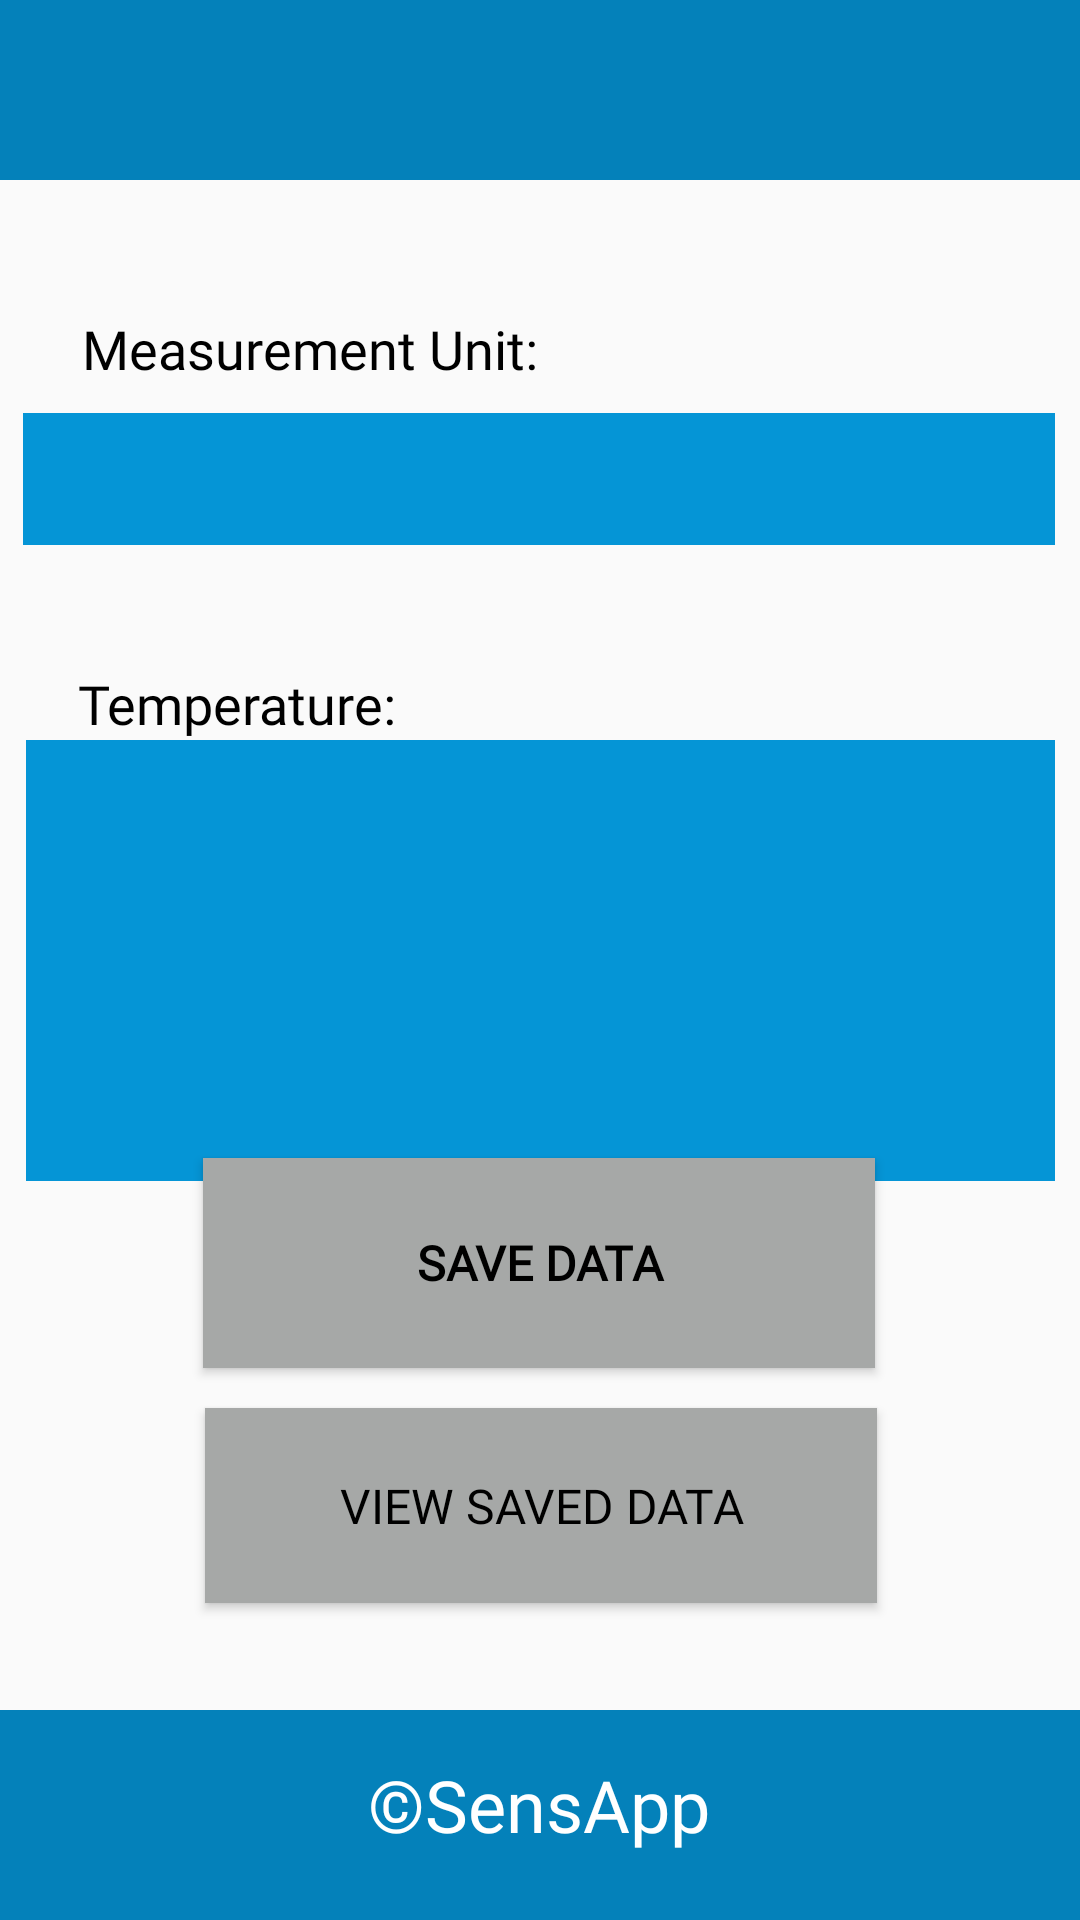

This screen was rendered from an Android layout file. Write that file and the resources it references.
<!-- AndroidManifest.xml: activity theme Theme.AppCompat.Light.NoActionBar -->
<!-- res/layout/activity_temp.xml -->
<?xml version="1.0" encoding="utf-8"?>
<androidx.constraintlayout.widget.ConstraintLayout xmlns:android="http://schemas.android.com/apk/res/android"
    xmlns:app="http://schemas.android.com/apk/res-auto"
    xmlns:tools="http://schemas.android.com/tools"
    android:id="@+id/relativeLayout"
    android:layout_width="match_parent"
    android:layout_height="match_parent"
    android:foregroundTint="#F3F3F3">

    <TextView
        android:id="@+id/textView20"
        android:layout_width="438dp"
        android:layout_height="60dp"
        android:background="#0481BA"
        app:layout_constraintBottom_toBottomOf="parent"
        app:layout_constraintEnd_toEndOf="parent"
        app:layout_constraintHorizontal_bias="0.148"
        app:layout_constraintStart_toStartOf="parent"
        app:layout_constraintTop_toTopOf="parent"
        app:layout_constraintVertical_bias="0.0" />

    <TextView
        android:id="@+id/textView21"
        android:layout_width="438dp"
        android:layout_height="70dp"
        android:background="#0481BA"
        app:layout_constraintBottom_toBottomOf="parent"
        app:layout_constraintEnd_toEndOf="parent"
        app:layout_constraintHorizontal_bias="0.111"
        app:layout_constraintStart_toStartOf="parent"
        app:layout_constraintTop_toTopOf="parent"
        app:layout_constraintVertical_bias="1.0" />

    <TextView
        android:id="@+id/TempSensorValue"
        android:layout_width="343dp"
        android:layout_height="147dp"
        android:background="#0595D6"
        android:fontFamily="@font/roboto_bold"
        android:textAlignment="center"
        android:textColor="#FFFFFF"
        android:textColorHint="#FFF9F9"
        android:textSize="30sp"
        app:layout_constraintBottom_toBottomOf="parent"
        app:layout_constraintEnd_toEndOf="parent"
        app:layout_constraintStart_toStartOf="parent"
        app:layout_constraintTop_toTopOf="parent" />

    <Button
        android:id="@+id/tempsave"
        android:layout_width="224dp"
        android:layout_height="70dp"
        android:background="#A6A8A7"
        android:fontFamily="@font/lato_black"
        android:text="@string/temp_save_btn"
        android:textColor="#000000"
        android:textSize="16sp"
        android:textStyle="bold"
        app:layout_constraintBottom_toBottomOf="parent"
        app:layout_constraintEnd_toEndOf="parent"
        app:layout_constraintHorizontal_bias="0.497"
        app:layout_constraintStart_toStartOf="parent"
        app:layout_constraintTop_toTopOf="parent"
        app:layout_constraintVertical_bias="0.677" />

    <Spinner
        android:id="@+id/tempunits"
        android:layout_width="344dp"
        android:layout_height="44dp"
        android:background="#0595D6"
        android:textAlignment="center"
        app:layout_constraintBottom_toBottomOf="parent"
        app:layout_constraintEnd_toEndOf="parent"
        app:layout_constraintHorizontal_bias="0.477"
        app:layout_constraintStart_toStartOf="parent"
        app:layout_constraintTop_toTopOf="parent"
        app:layout_constraintVertical_bias="0.231" />

    <Button
        android:id="@+id/tempsaved"
        android:layout_width="224dp"
        android:layout_height="65dp"
        android:background="#A6A8A7"
        android:fontFamily="@font/lato_black"
        android:text="@string/temp_saved_btn"
        android:textColor="#000000"
        android:textSize="16sp"
        app:layout_constraintBottom_toBottomOf="parent"
        app:layout_constraintEnd_toEndOf="parent"
        app:layout_constraintHorizontal_bias="0.502"
        app:layout_constraintStart_toStartOf="parent"
        app:layout_constraintTop_toTopOf="parent"
        app:layout_constraintVertical_bias="0.816" />

    <TextView
        android:id="@+id/textView5"
        android:layout_width="wrap_content"
        android:layout_height="wrap_content"
        android:fontFamily="@font/roboto_bold"
        android:text="Measurement Unit:"
        android:textColor="#000000"
        android:textSize="18sp"
        app:layout_constraintBottom_toBottomOf="parent"
        app:layout_constraintEnd_toEndOf="parent"
        app:layout_constraintHorizontal_bias="0.131"
        app:layout_constraintStart_toStartOf="parent"
        app:layout_constraintTop_toTopOf="parent"
        app:layout_constraintVertical_bias="0.169" />

    <TextView
        android:id="@+id/textView6"
        android:layout_width="159dp"
        android:layout_height="36dp"
        android:fontFamily="@font/roboto_bold"
        android:text="Temperature:"
        android:textColor="#000000"
        android:textSize="18sp"
        app:layout_constraintBottom_toBottomOf="parent"
        app:layout_constraintEnd_toEndOf="parent"
        app:layout_constraintHorizontal_bias="0.13"
        app:layout_constraintStart_toStartOf="parent"
        app:layout_constraintTop_toTopOf="parent"
        app:layout_constraintVertical_bias="0.368" />

    <TextView
        android:id="@+id/textView25"
        android:layout_width="wrap_content"
        android:layout_height="wrap_content"
        android:fontFamily="@font/lato_bold"
        android:text="©SensApp"
        android:textColor="#FFFFFF"
        android:textSize="24sp"
        app:layout_constraintBottom_toBottomOf="parent"
        app:layout_constraintEnd_toEndOf="parent"
        app:layout_constraintHorizontal_bias="0.498"
        app:layout_constraintStart_toStartOf="parent"
        app:layout_constraintTop_toTopOf="parent"
        app:layout_constraintVertical_bias="0.963" />

</androidx.constraintlayout.widget.ConstraintLayout>
<!-- resources referenced by this layout -->
<resources>
  <string name="temp_save_btn">Save Data</string>
  <string name="temp_saved_btn">View Saved Data</string>
</resources>
